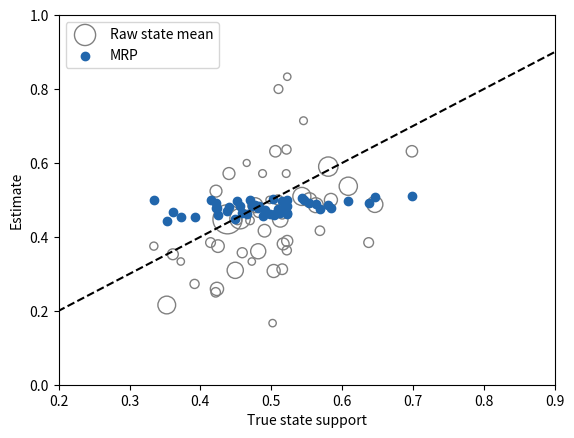

Write the Python code that produced this figure.
# Mister P: multilevel regression and poststratification for state opinion.
import numpy as np
import matplotlib.pyplot as plt

n_total = 1200   # total sample size
old_share = 0.75  # share of the sample that is old
rng = np.random.default_rng(7)

S, age_gap = 50, 0.15                  # young support 15 points higher
base = 0.45 + rng.normal(0, 0.08, S)   # old-person support in each state
young_share = rng.uniform(0.3, 0.6, S)  # census share young
size = rng.lognormal(0, 0.8, S)         # relative population
truth = young_share * (base + age_gap) + (1 - young_share) * base

# Respondents: state proportional to size, age skewed old
state = rng.choice(S, n_total, p=size / size.sum())
young = (rng.uniform(size=n_total) > old_share).astype(float)
y = rng.binomial(1, np.clip(base[state] + age_gap * young, 0, 1))

# Step 1: common age effect, then partially pooled state intercepts
age_eff = y[young == 1].mean() - y[young == 0].mean()
n = np.bincount(state, minlength=S)
ok = n > 0
safe_n = np.maximum(n, 1)
raw = np.where(ok, np.bincount(state, y, S) / safe_n, np.nan)
resid = np.where(ok, np.bincount(state, y - age_eff * young, S) / safe_n,
                 np.nan)
mu = np.sum(resid[ok] * n[ok]) / n[ok].sum()
v = 0.25
tau2 = max(0.0005, np.mean((resid[ok] - mu) ** 2) - np.mean(v / n[ok]))
w = np.where(ok, tau2 / (tau2 + v / safe_n), 0)
old = mu + w * (np.where(ok, resid, mu) - mu)
# Step 2: poststratify with census age shares
mrp = young_share * (old + age_eff) + (1 - young_share) * old


def rmse(est):
    return np.sqrt(np.nanmean((est - truth) ** 2))


print(f"Error (RMSE, percentage points): raw state means "
      f"{100 * rmse(raw):.1f}, MRP {100 * rmse(mrp):.1f}")
print(f"States with no respondents: {np.sum(~ok)}")

plt.scatter(truth, raw, s=10 + 3 * n, facecolors="none", edgecolors="0.5",
            label="Raw state mean")
plt.scatter(truth, mrp, color="#2166ac", label="MRP")
plt.plot([0, 1], [0, 1], "k--")
plt.xlim(0.2, 0.9)
plt.ylim(0, 1)
plt.xlabel("True state support")
plt.ylabel("Estimate")
plt.legend()
plt.show()
